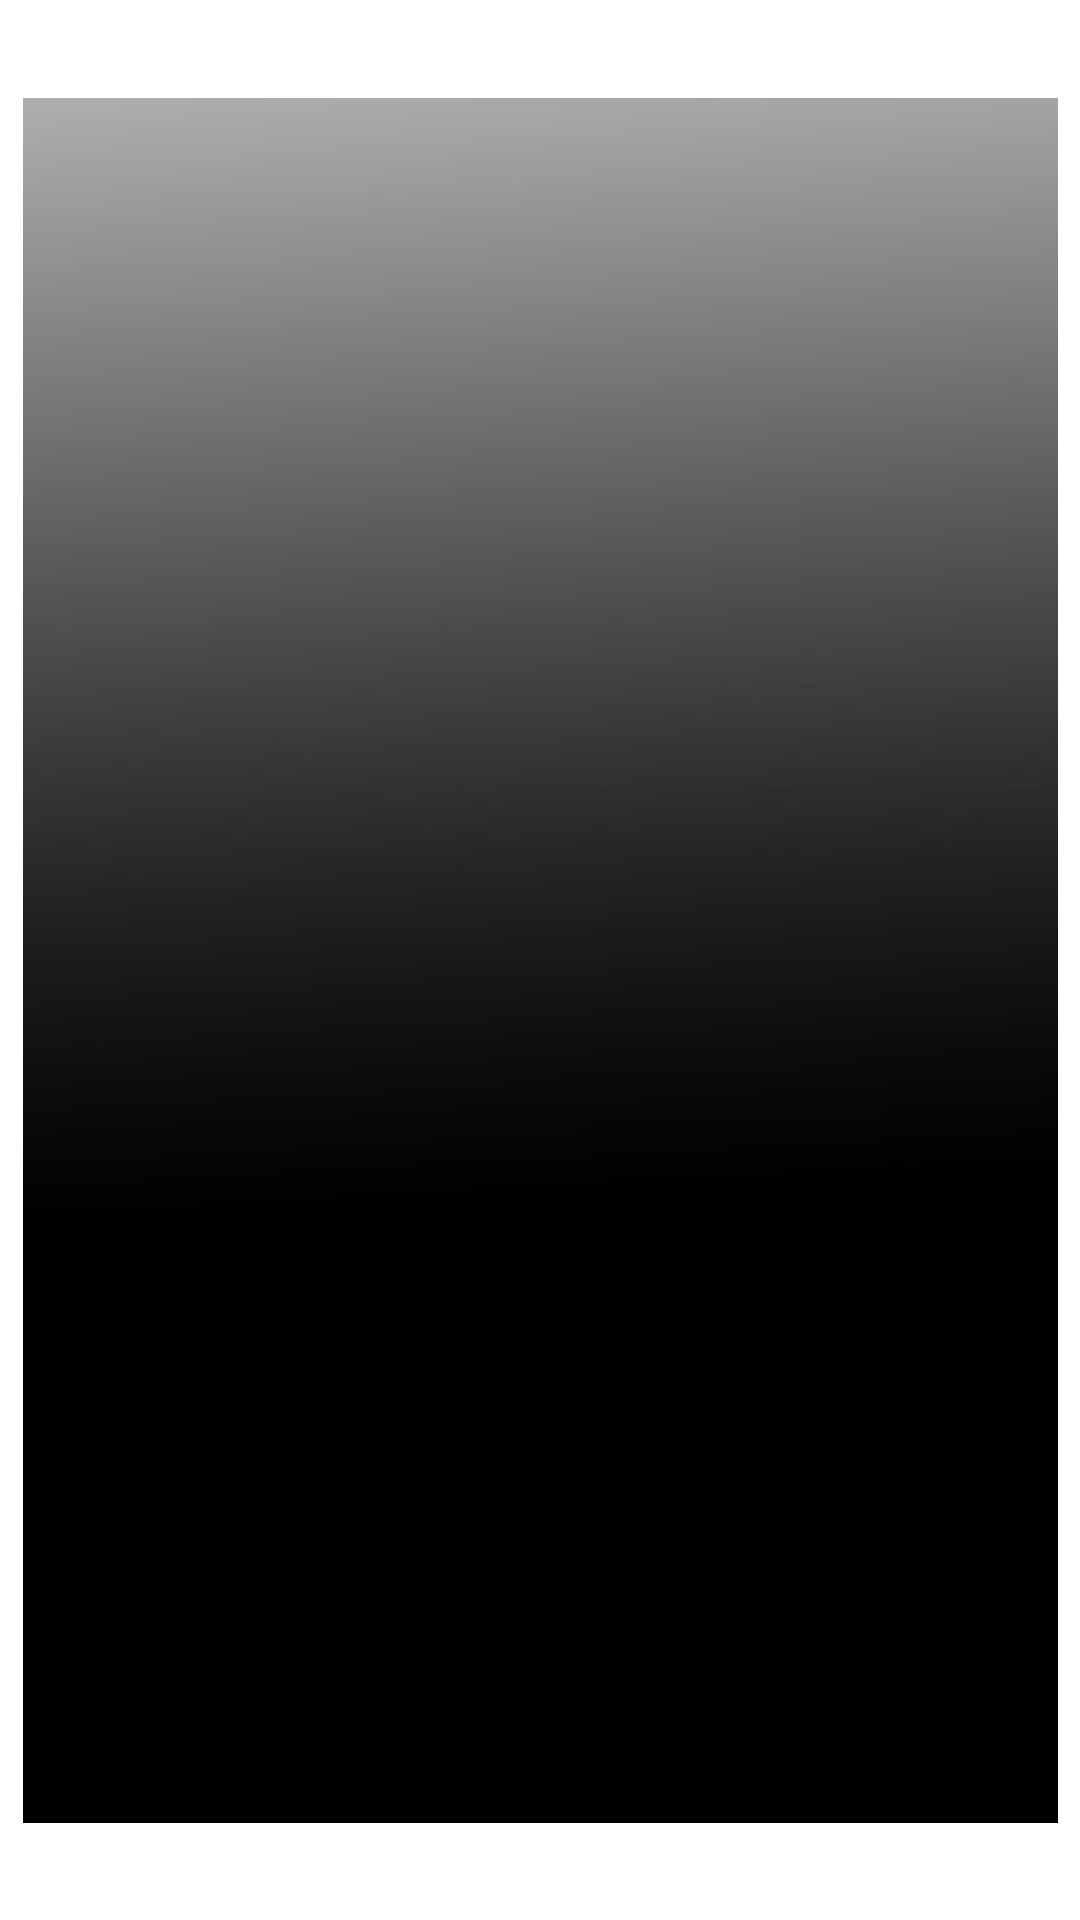

Write the Android layout XML for this screen, with the resource values it uses.
<!-- AndroidManifest.xml: application theme Theme.MyDB -->
<!-- res/layout/activity_worklist2.xml -->
<?xml version="1.0" encoding="utf-8"?>

<androidx.constraintlayout.widget.ConstraintLayout xmlns:android="http://schemas.android.com/apk/res/android"
    xmlns:app="http://schemas.android.com/apk/res-auto"
    xmlns:tools="http://schemas.android.com/tools"
    android:layout_width="match_parent"
    android:layout_height="match_parent"
    tools:context=".worklist2">

    <ImageView
        android:id="@+id/imageView12"
        android:layout_width="345dp"
        android:layout_height="589dp"
        app:layout_constraintBottom_toBottomOf="parent"
        app:layout_constraintEnd_toEndOf="parent"
        app:layout_constraintStart_toStartOf="parent"
        app:layout_constraintTop_toTopOf="parent"
        app:srcCompat="@drawable/background_3" />
</androidx.constraintlayout.widget.ConstraintLayout>
<!-- resources referenced by this layout -->
<resources>
  <!-- drawable background_3: jpg bitmap (drawable, 26483 bytes) -->
  <style name="Theme.MyDB" parent="Theme.MaterialComponents.DayNight.DarkActionBar">
          
          <item name="colorPrimary">@color/purple_500</item>
          <item name="colorPrimaryVariant">@color/purple_700</item>
          <item name="colorOnPrimary">@color/white</item>
          
          <item name="colorSecondary">@color/teal_200</item>
          <item name="colorSecondaryVariant">@color/teal_700</item>
          <item name="colorOnSecondary">@color/black</item>
          
          <item name="android:statusBarColor" tools:targetApi="l">?attr/colorPrimaryVariant</item>
          
      </style>
  <!-- not gathered from this repository: default colours our renderer supplied (Android Studio template values) -->
  <color name="purple_500">#FF6200EE</color>
  <color name="purple_700">#FF3700B3</color>
  <color name="teal_200">#FF03DAC5</color>
  <color name="teal_700">#FF018786</color>
  <color name="black">#FF000000</color>
  <color name="white">#FFFFFFFF</color>
</resources>
